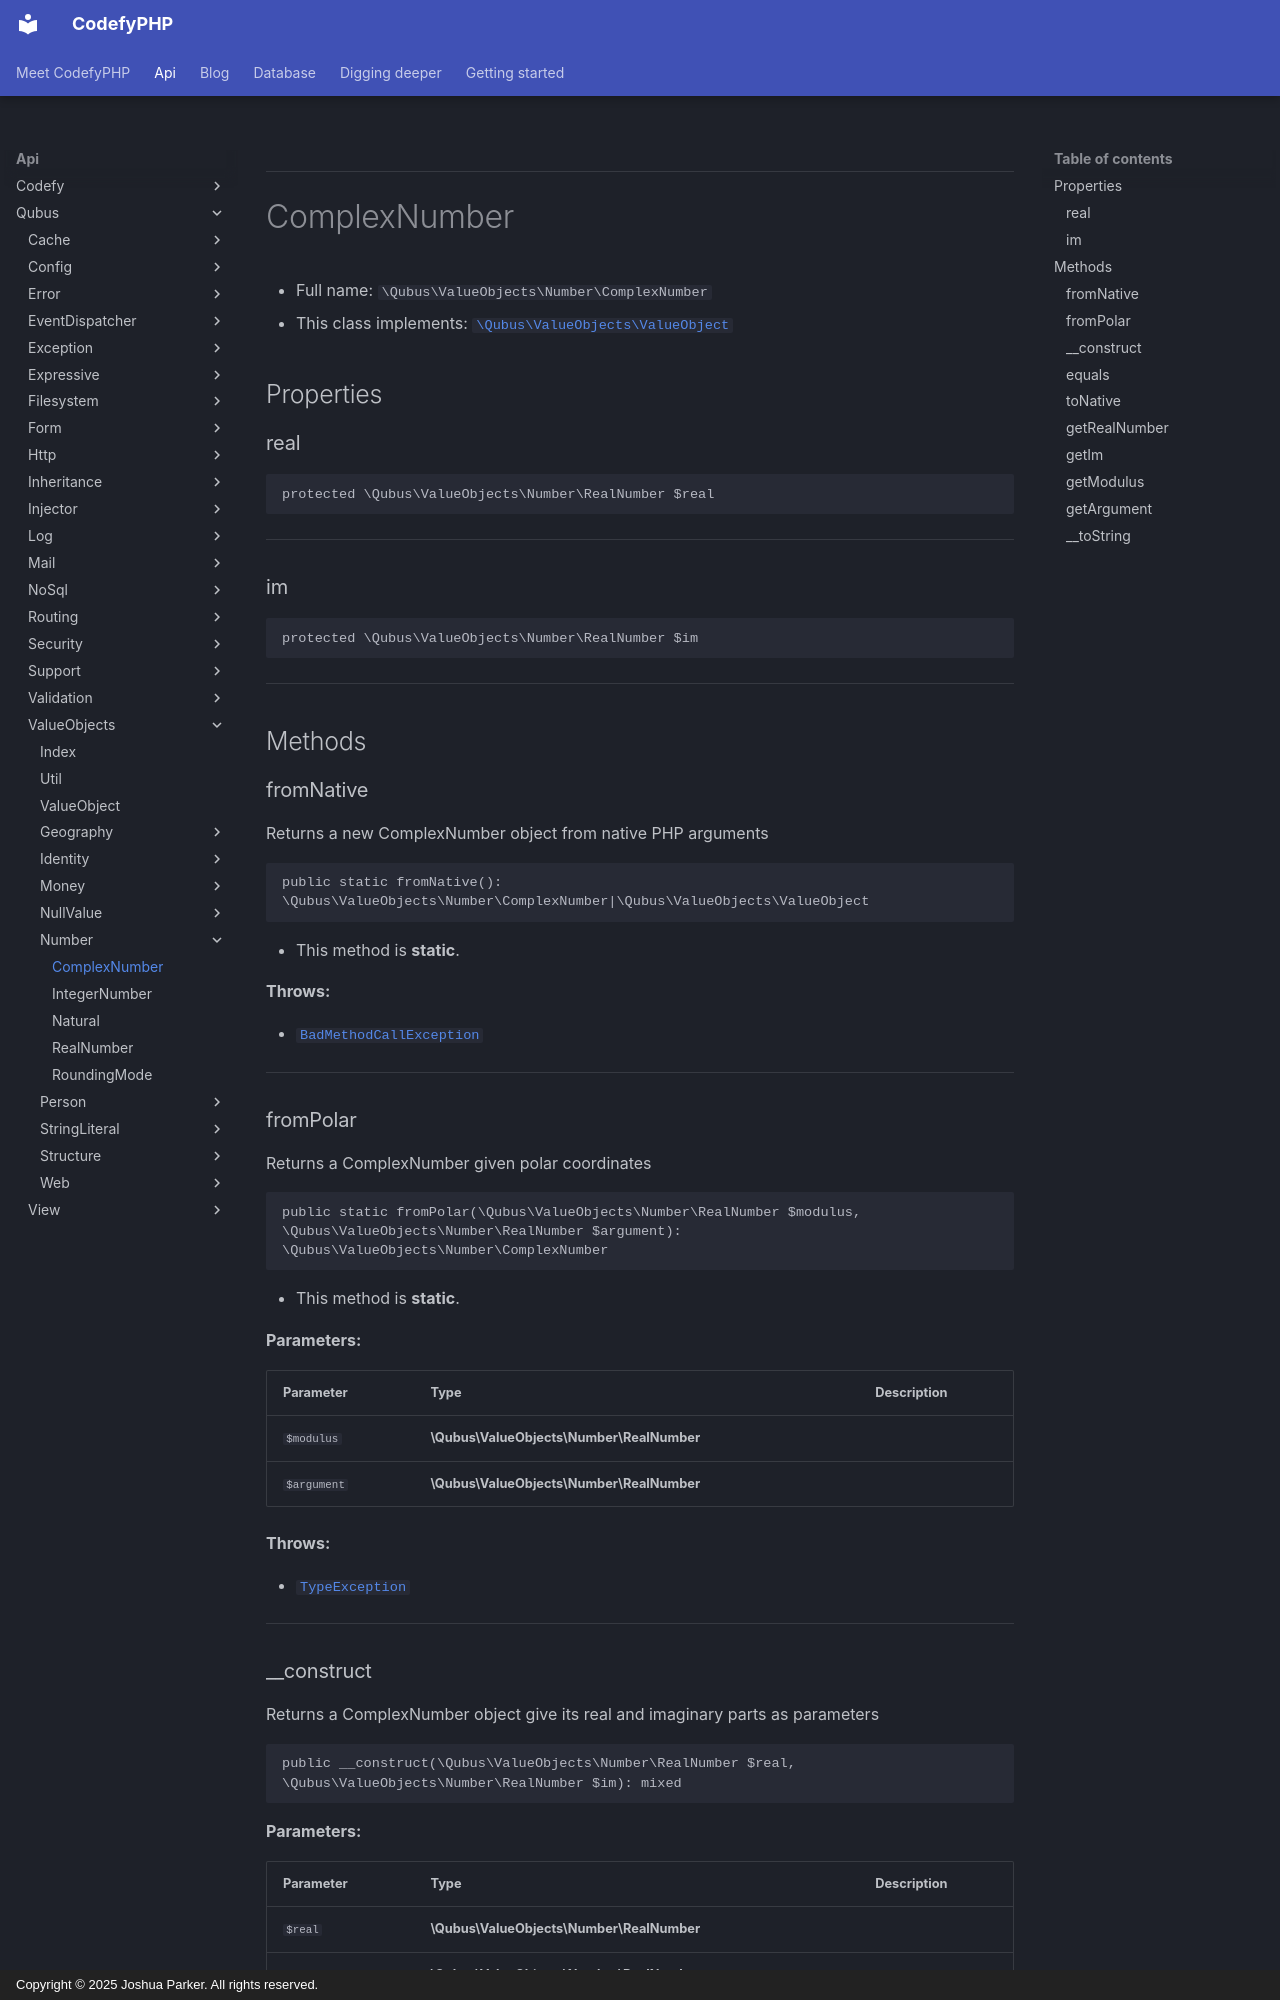

repository: codefyphp/docs · page: api/Qubus/ValueObjects/Number/ComplexNumber/index.html · generator: mkdocs · copyright: Copyright © 2025 Joshua Parker. All rights reserved.

***

# ComplexNumber





* Full name: `\Qubus\ValueObjects\Number\ComplexNumber`
* This class implements:
[`\Qubus\ValueObjects\ValueObject`](../ValueObject.md)



## Properties


### real



```php
protected \Qubus\ValueObjects\Number\RealNumber $real
```






***

### im



```php
protected \Qubus\ValueObjects\Number\RealNumber $im
```






***

## Methods


### fromNative

Returns a new ComplexNumber object from native PHP arguments

```php
public static fromNative(): \Qubus\ValueObjects\Number\ComplexNumber|\Qubus\ValueObjects\ValueObject
```



* This method is **static**.







**Throws:**

- [`BadMethodCallException`](../../../BadMethodCallException.md)



***

### fromPolar

Returns a ComplexNumber given polar coordinates

```php
public static fromPolar(\Qubus\ValueObjects\Number\RealNumber $modulus, \Qubus\ValueObjects\Number\RealNumber $argument): \Qubus\ValueObjects\Number\ComplexNumber
```



* This method is **static**.




**Parameters:**

| Parameter | Type | Description |
|-----------|------|-------------|
| `$modulus` | **\Qubus\ValueObjects\Number\RealNumber** |  |
| `$argument` | **\Qubus\ValueObjects\Number\RealNumber** |  |




**Throws:**

- [`TypeException`](../../Exception/Data/TypeException.md)



***
